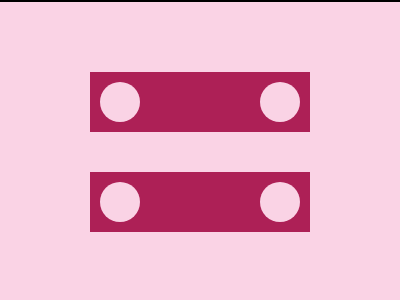

Write a web page that renders exactly this picture using CSS.

<!DOCTYPE html>
<html lang="en">
  <head>
    <meta charset="UTF-8" />
    <meta name="viewport" content="width=device-width, initial-scale=1.0" />
    <title>03-02-2024</title>
    <style>
      section {
        width: 400px;
        height: 300px;
        overflow: hidden;
        position: relative !important;
        border: 2px solid black;
        box-sizing: content-box !important;
      }
      html {
        min-height: 100vh;
        display: grid;
        place-content: center;
        background: gainsboro !important;
      }

      * {
        margin: 0;
        background: #fad3e5;
      }
      p {
        width: 40px;
        height: 40px;
        border-radius: 50%;
        margin: 10px;
      }
      h1 {
        display: flex;
        justify-content: space-between;
        width: 220px;
        height: 60px;
        background: #ad2056;
        margin: 70px auto;
      }
      [a] {
        margin: -30px auto;
      }
    </style>
  </head>
  <body>
    <section>
      <h1>
        <p></p>
        <p></p>
      </h1>
      <h1 a>
        <p></p>
        <p></p>
      </h1>
    </section>
  </body>
</html>
